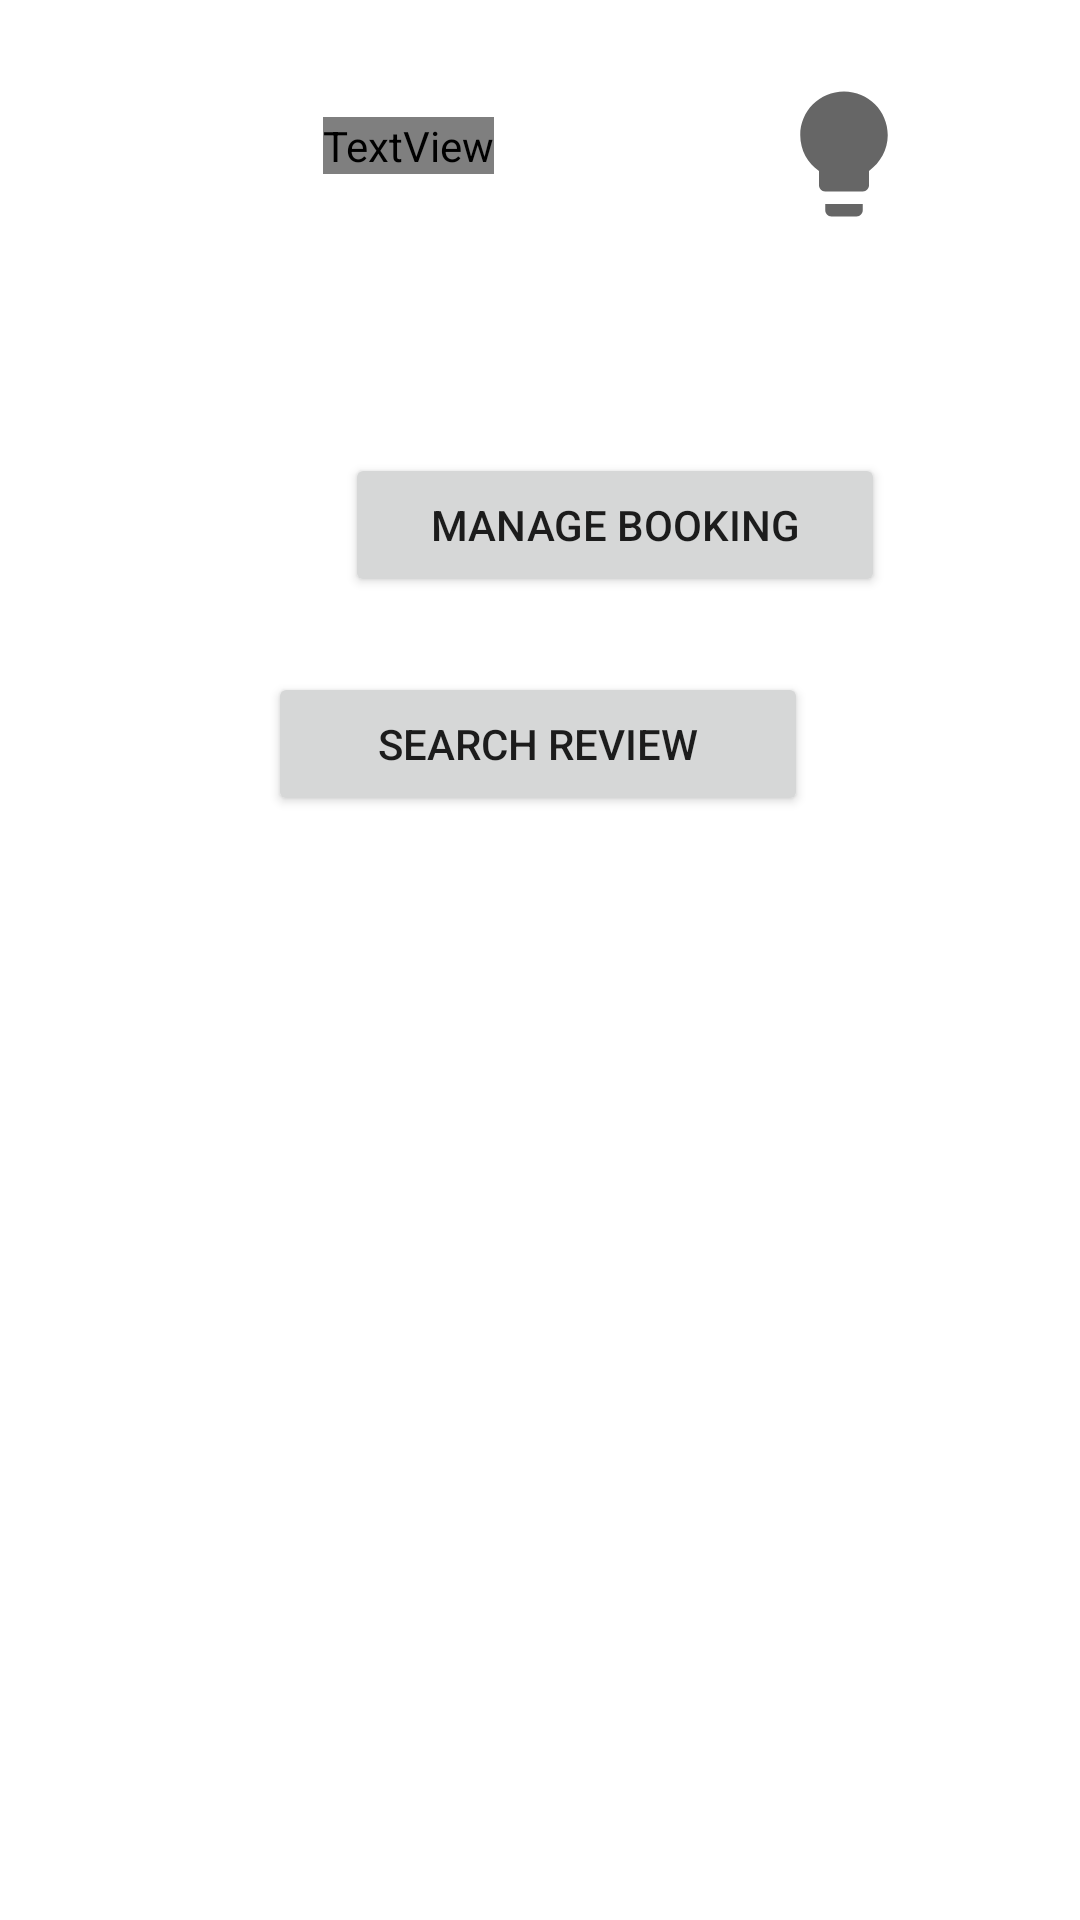

Here is an Android app screen rendered from its layout file. Give the layout XML and the strings, colors and styles it references.
<!-- AndroidManifest.xml: application theme Theme.TripPlannerApp -->
<!-- res/layout/activity_hotel.xml -->
<?xml version="1.0" encoding="utf-8"?>
<androidx.constraintlayout.widget.ConstraintLayout xmlns:android="http://schemas.android.com/apk/res/android"
    xmlns:app="http://schemas.android.com/apk/res-auto"
    xmlns:tools="http://schemas.android.com/tools"
    android:layout_width="match_parent"
    android:layout_height="match_parent"
    android:background="@drawable/hotel">

    <ImageButton
        android:id="@+id/bulb"
        android:layout_width="62dp"
        android:layout_height="71dp"
        android:background="@null"
        app:layout_constraintBottom_toTopOf="@+id/btn_booking"
        app:layout_constraintEnd_toEndOf="parent"
        app:layout_constraintHorizontal_bias="0.642"
        app:layout_constraintStart_toEndOf="@+id/textView4"
        app:layout_constraintTop_toTopOf="parent"
        app:layout_constraintVertical_bias="0.194"
        app:srcCompat="@drawable/ic_baseline_lightbulb_24" />

    <TextView
        android:id="@+id/textView4"
        android:layout_width="wrap_content"
        android:layout_height="wrap_content"
        android:layout_marginStart="44dp"
        android:layout_marginTop="39dp"
        android:layout_marginEnd="132dp"
        android:fontFamily="@font/kalam_bold"
        android:text="@string/accom"
        android:textColor="@color/white"
        android:textSize="34sp"
        app:layout_constraintEnd_toEndOf="parent"
        app:layout_constraintStart_toStartOf="parent"
        app:layout_constraintTop_toTopOf="parent" />

    <Button
        android:id="@+id/btn_booking"
        android:layout_width="180dp"
        android:layout_height="wrap_content"
        android:layout_marginStart="115dp"
        android:layout_marginEnd="116dp"
        android:text="@string/Manage_Booking"
        app:layout_constraintBottom_toTopOf="@+id/btn_review"
        app:layout_constraintEnd_toEndOf="parent"
        app:layout_constraintHorizontal_bias="0.0"
        app:layout_constraintStart_toStartOf="parent"
        app:layout_constraintTop_toBottomOf="@+id/textView4"
        app:layout_constraintVertical_bias="0.788" />

    <Button
        android:id="@+id/btn_review"
        android:layout_width="180dp"
        android:layout_height="wrap_content"
        android:layout_marginBottom="368dp"
        android:text="@string/Search_Review"
        app:layout_constraintBottom_toBottomOf="parent"
        app:layout_constraintEnd_toEndOf="parent"
        app:layout_constraintHorizontal_bias="0.497"
        app:layout_constraintStart_toStartOf="parent" />

</androidx.constraintlayout.widget.ConstraintLayout>
<!-- resources referenced by this layout -->
<resources>
  <color name="white">#FFFFFFFF</color>
  <!-- drawable ic_baseline_lightbulb_24 (drawable) -->
  <vector android:height="50dp" android:tint="?attr/colorControlNormal"
      android:viewportHeight="24" android:viewportWidth="24"
      android:width="50dp" xmlns:android="http://schemas.android.com/apk/res/android">
      <path android:fillColor="@android:color/white" android:pathData="M9,21c0,0.5 0.4,1 1,1h4c0.6,0 1,-0.5 1,-1v-1L9,20v1zM12,2C8.1,2 5,5.1 5,9c0,2.4 1.2,4.5 3,5.7L8,17c0,0.5 0.4,1 1,1h6c0.6,0 1,-0.5 1,-1v-2.3c1.8,-1.3 3,-3.4 3,-5.7 0,-3.9 -3.1,-7 -7,-7z"/>
  </vector>
  <string name="Manage_Booking">Manage Booking</string>
  <string name="Search_Review">Search Review</string>
  <string name="accom">Accommodation</string>
  <style name="Theme.TripPlannerApp" parent="Theme.MaterialComponents.DayNight.DarkActionBar">
          
          <item name="colorPrimary">@color/blue_1</item>
          <item name="colorPrimaryVariant">@color/purple_700</item>
          <item name="colorOnPrimary">@color/white</item>
          
          <item name="colorSecondary">@color/teal_200</item>
          <item name="colorSecondaryVariant">@color/teal_700</item>
          <item name="colorOnSecondary">@color/black</item>
          
          <item name="android:statusBarColor" tools:targetApi="l">?attr/colorPrimaryVariant</item>
          
      </style>
  <color name="blue_1">#57828A</color>
  <color name="purple_700">#FF3700B3</color>
  <color name="teal_200">#FF03DAC5</color>
  <color name="teal_700">#FF018786</color>
  <color name="black">#FF000000</color>
</resources>
